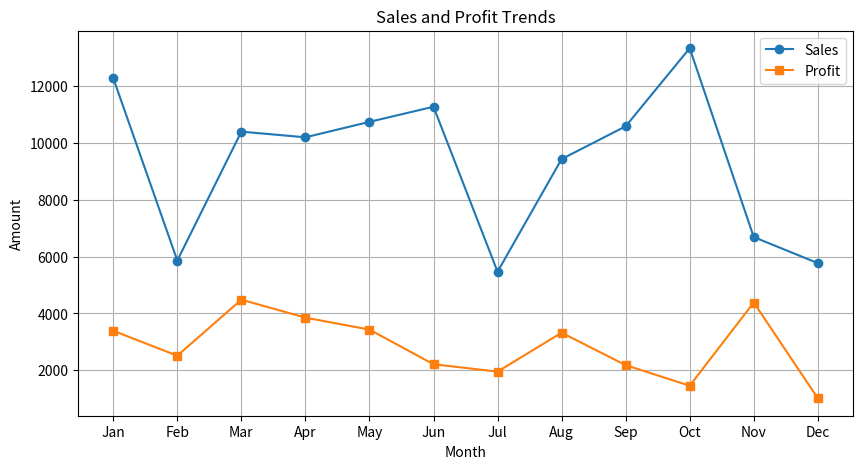
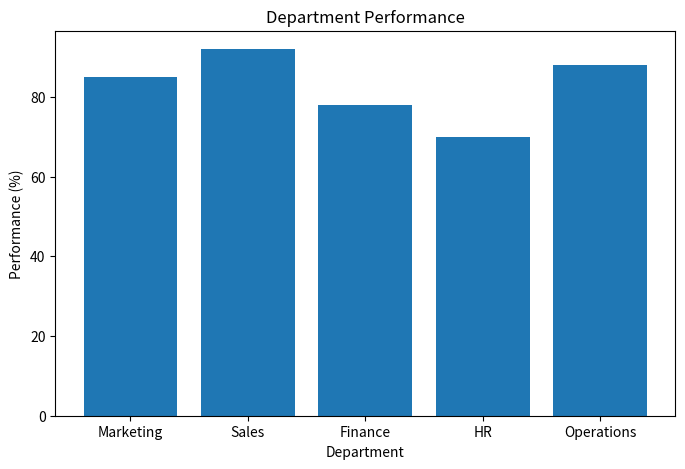
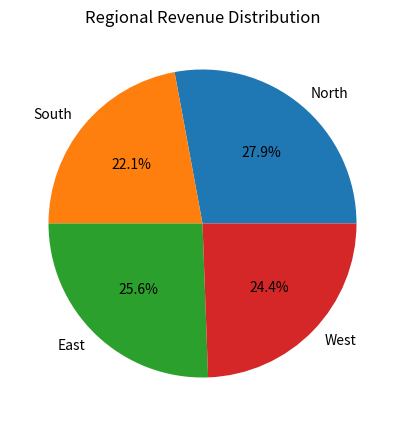

The script that saved these images, in order:
import pandas as pd
import numpy as np
import matplotlib.pyplot as plt
np.random.seed(42)
months = ["Jan", "Feb", "Mar", "Apr", "May", "Jun",
          "Jul", "Aug", "Sep", "Oct", "Nov", "Dec"]
sales = np.random.randint(5000, 15000, 12)
profit = np.random.randint(1000, 5000, 12)
df = pd.DataFrame({
    "Month": months,
    "Sales": sales,
    "Profit": profit
})
total_sales = sales.sum()
total_profit = profit.sum()
avg_sales = int(sales.mean())
print("=" * 50)
print("INTERACTIVE EXECUTIVE DASHBOARD")
print("=" * 50)
print(f"Total Sales      : ${total_sales:,}")
print(f"Total Profit     : ${total_profit:,}")
print(f"Average Sales    : ${avg_sales:,}")
print("=" * 50)
print("\nMonthly Performance Data:")
print(df)
plt.figure(figsize=(10, 5))
plt.plot(months, sales, marker='o', label='Sales')
plt.plot(months, profit, marker='s', label='Profit')
plt.title("Sales and Profit Trends")
plt.xlabel("Month")
plt.ylabel("Amount")
plt.legend()
plt.grid(True)
plt.show()
departments = ["Marketing", "Sales", "Finance", "HR", "Operations"]
performance = [85, 92, 78, 70, 88]
plt.figure(figsize=(8, 5))
plt.bar(departments, performance)
plt.title("Department Performance")
plt.xlabel("Department")
plt.ylabel("Performance (%)")
plt.show()
regions = ["North", "South", "East", "West"]
revenue = [120000, 95000, 110000, 105000]
plt.figure(figsize=(8, 5))
plt.pie(revenue, labels=regions, autopct='%1.1f%%')
plt.title("Regional Revenue Distribution")
plt.show()
print("\nDashboard Analysis Completed Successfully!")
